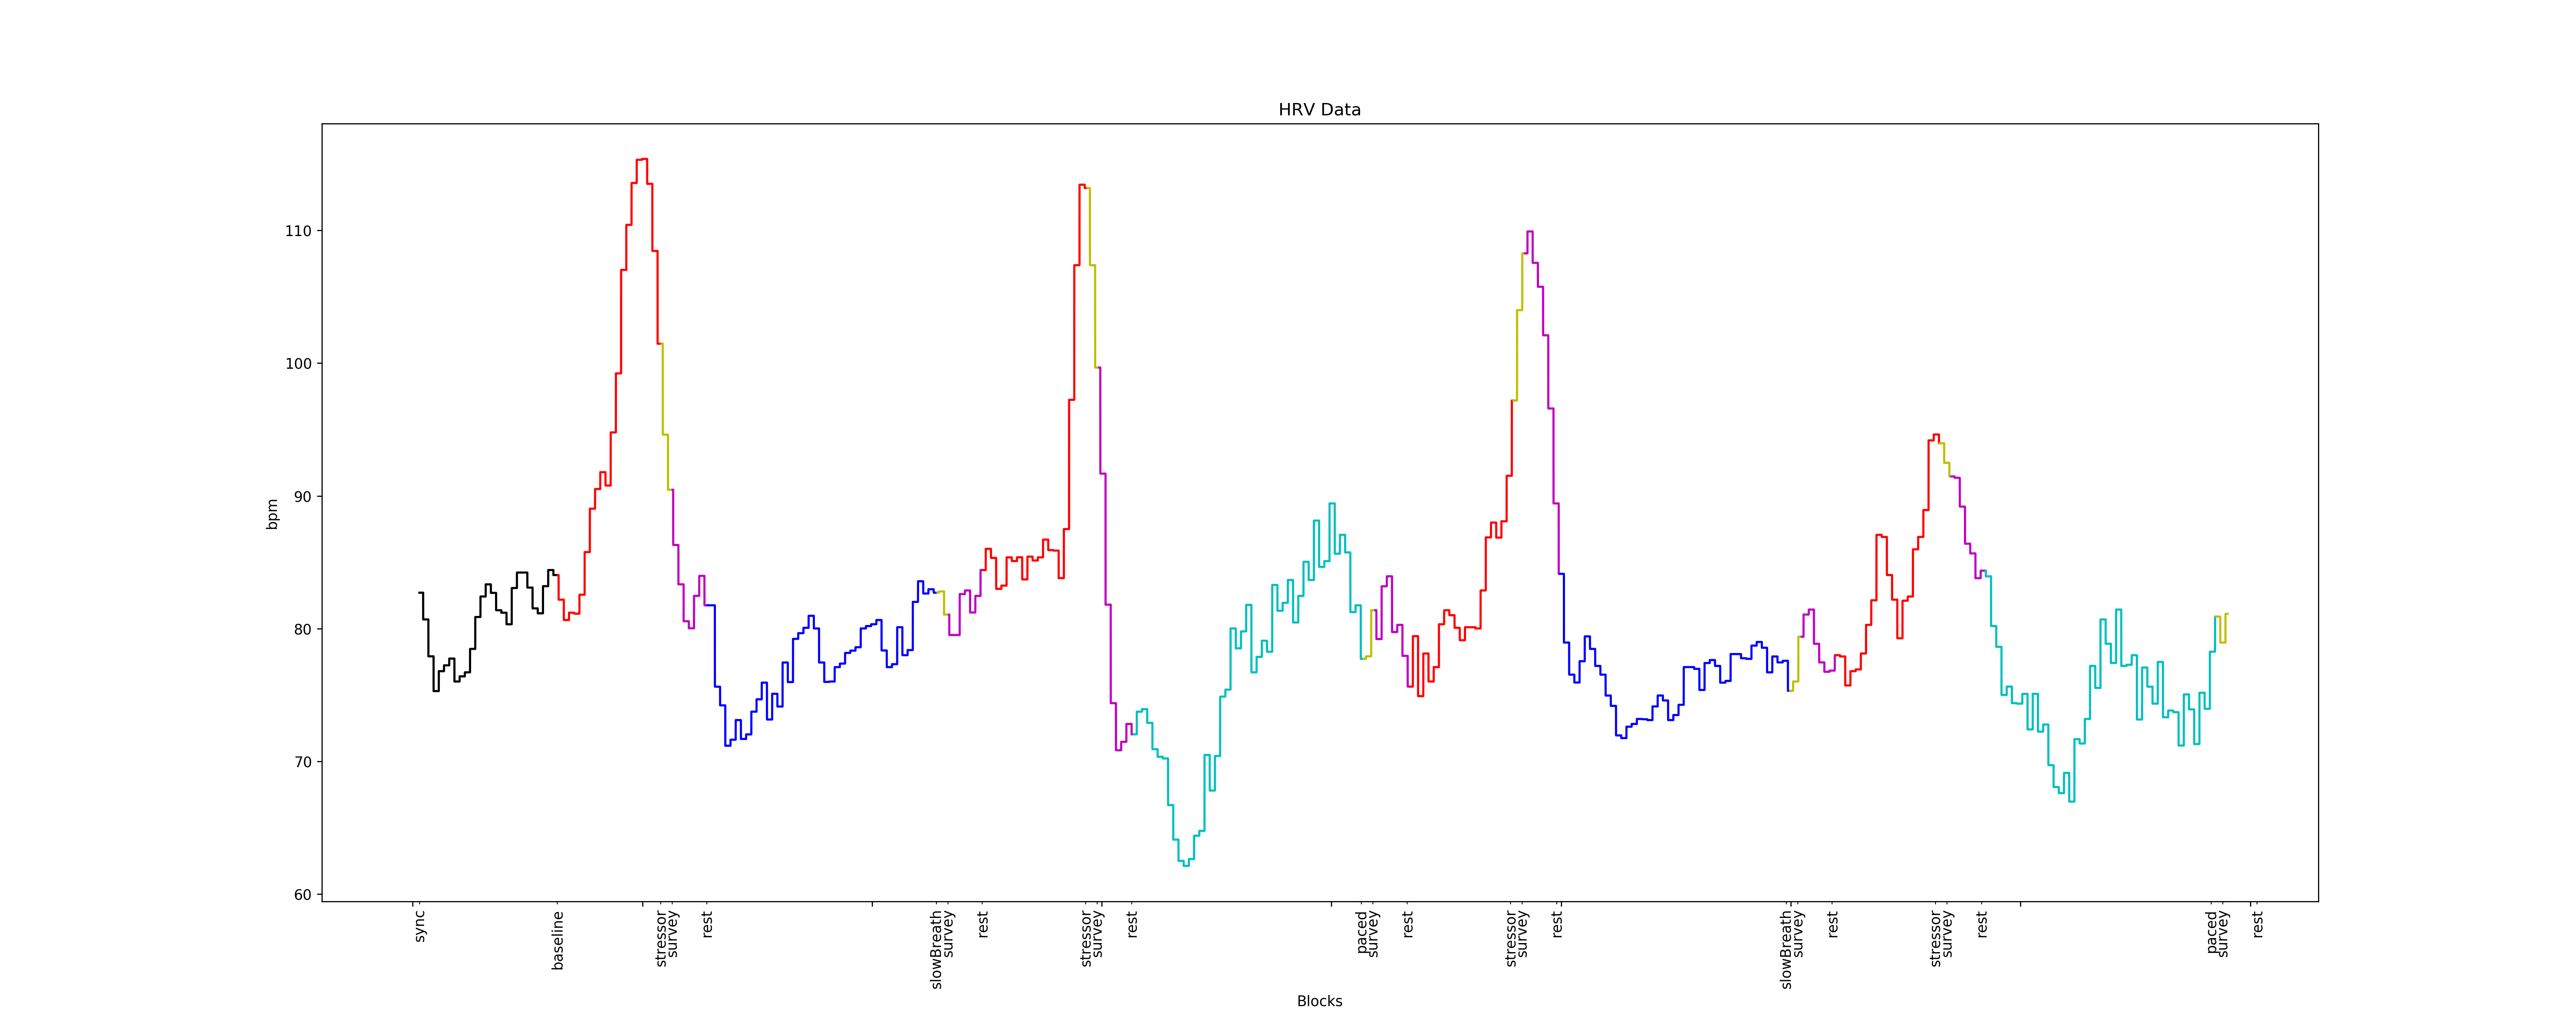

The data file committed next to this chart (first rows):
85.32423208191126, 1
85.32, 1
85.32, 1
85.32, 1
85.32, 1
85.32, 1
85.32, 1
85.32, 1
85.32, 1
85.32, 1
85.32, 1
85.32, 1
85.32, 1
85.32, 1
85.32, 1
85.32, 1
85.32, 1
85.32, 1
85.32, 1
85.32, 1
85.32, 1
85.32, 1
85.32, 1
85.32, 1
85.32, 1
85.32, 1
85.32, 1
85.32, 1
85.32, 1
85.32, 1
85.32, 1
85.32, 1
85.32, 1
85.32, 1
85.32, 1
85.32, 1
85.32, 1
85.32, 1
85.32, 1
85.32, 1
85.32, 1
85.32, 1
85.32, 1
85.32, 1
85.32, 1
85.32, 1
85.32, 1
85.32, 1
85.32, 1
85.32, 1
85.32, 1
85.32, 1
85.32, 1
85.32, 1
85.32, 1
85.32, 1
85.32, 1
85.32, 1
85.32, 1
85.32, 1
85.32, 1
... 201,212 more rows
